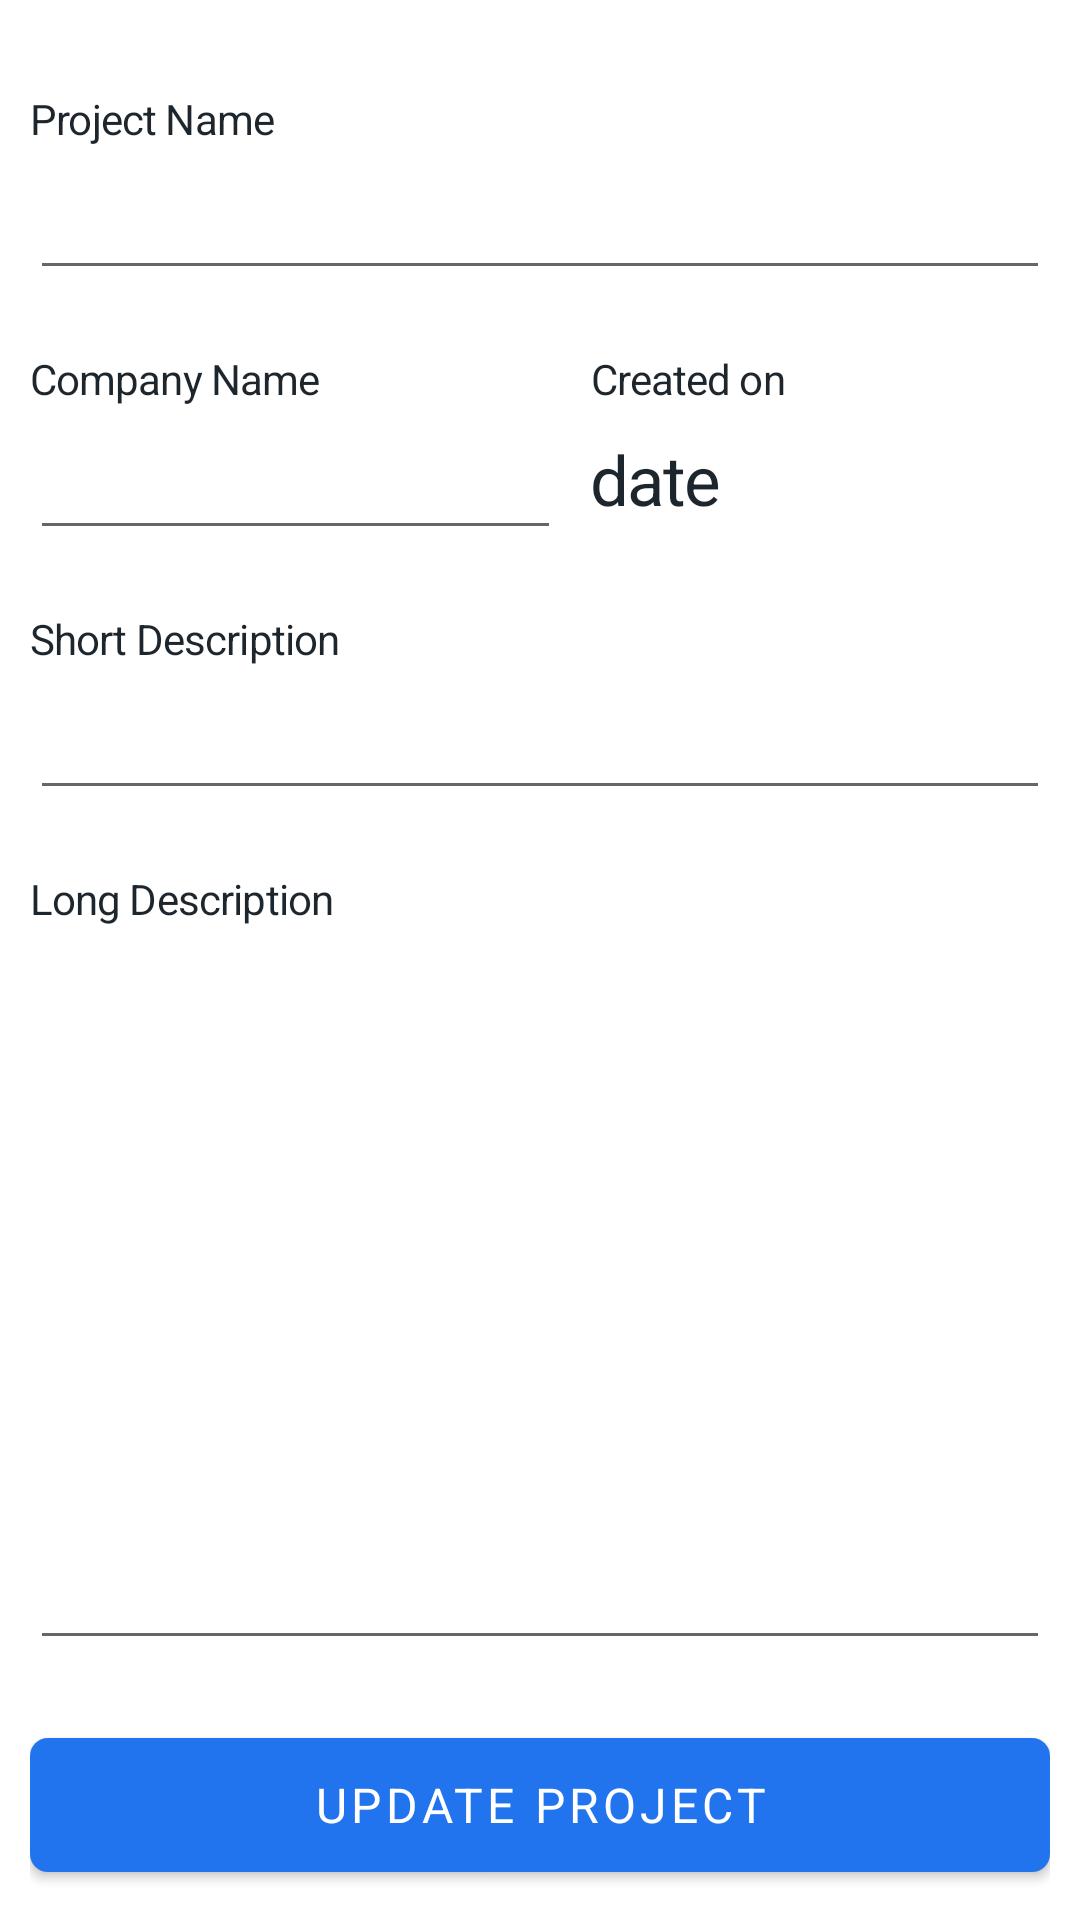

Write the Android layout XML for this screen, with the resource values it uses.
<!-- AndroidManifest.xml: application theme Theme.NiramaiAssignment -->
<!-- res/layout/activity_update_details.xml -->
<?xml version="1.0" encoding="utf-8"?>
<androidx.constraintlayout.widget.ConstraintLayout xmlns:android="http://schemas.android.com/apk/res/android"
    xmlns:app="http://schemas.android.com/apk/res-auto"
    xmlns:tools="http://schemas.android.com/tools"
    android:layout_width="match_parent"
    android:layout_height="match_parent"
    android:padding="10dp"
    tools:context=".ui.updatedetails.UpdateDetailsActivity">

    <TextView
        android:id="@+id/labelProjectName"
        style="@style/TextViewHeader4"
        android:layout_width="wrap_content"
        android:layout_marginTop="20dp"
        android:layout_height="wrap_content"
        android:text="@string/project_name"
        app:layout_constraintStart_toStartOf="parent"
        app:layout_constraintTop_toTopOf="parent" />

    <EditText
        android:id="@+id/etProjectName"
        style="@style/EditText1"
        android:layout_width="match_parent"
        android:layout_height="wrap_content"
        android:inputType="textCapWords"
        app:layout_constraintTop_toBottomOf="@id/labelProjectName" />

    <TextView
        android:id="@+id/labelCompanyName"
        style="@style/TextViewHeader4"
        android:layout_marginTop="20dp"
        android:layout_width="wrap_content"
        android:layout_height="wrap_content"
        android:text="@string/company_name"
        app:layout_constraintStart_toStartOf="parent"
        app:layout_constraintTop_toBottomOf="@id/etProjectName" />

    <EditText
        android:id="@+id/etCompanyName"
        style="@style/EditText1"
        android:layout_width="0dp"
        android:layout_height="wrap_content"
        android:layout_marginEnd="10dp"
        android:inputType="textCapWords"
        app:layout_constraintTop_toBottomOf="@id/labelCompanyName"
        app:layout_constraintStart_toStartOf="parent"
        app:layout_constraintEnd_toStartOf="@id/guideVertical"/>

    <TextView
        android:id="@+id/labelDate"
        style="@style/TextViewHeader4"
        android:layout_width="wrap_content"
        android:layout_height="wrap_content"
        android:text="@string/created_on"
        app:layout_constraintBottom_toBottomOf="@id/labelCompanyName"
        app:layout_constraintStart_toEndOf="@id/guideVertical"
        app:layout_constraintTop_toTopOf="@id/labelCompanyName" />

    <TextView
        android:id="@+id/textDate"
        style="@style/TextViewDate"
        android:layout_width="0dp"
        android:text="date"
        android:layout_height="wrap_content"
        app:layout_constraintEnd_toEndOf="parent"
        android:gravity="start|center_vertical"
        app:layout_constraintStart_toEndOf="@id/guideVertical"
        app:layout_constraintTop_toBottomOf="@id/labelDate"
        app:layout_constraintBottom_toBottomOf="@id/etCompanyName"/>

    <TextView
        android:id="@+id/labelShortDesc"
        style="@style/TextViewHeader4"
        android:layout_width="wrap_content"
        android:layout_marginTop="20dp"
        android:layout_height="wrap_content"
        android:text="@string/short_description"
        app:layout_constraintStart_toStartOf="parent"
        app:layout_constraintTop_toBottomOf="@id/etCompanyName" />

    <EditText
        android:id="@+id/etShortDesc"
        style="@style/EditText1"
        android:layout_width="match_parent"
        android:layout_height="wrap_content"
        android:inputType="textCapSentences"
        app:layout_constraintTop_toBottomOf="@id/labelShortDesc" />

    <TextView
        android:id="@+id/labelLongDesc"
        style="@style/TextViewHeader4"
        android:layout_width="wrap_content"
        android:layout_marginTop="20dp"
        android:layout_height="wrap_content"
        android:text="@string/long_description"
        app:layout_constraintStart_toStartOf="parent"
        app:layout_constraintTop_toBottomOf="@id/etShortDesc" />

    <EditText
        android:id="@+id/etLongDesc"
        style="@style/EditText1"
        android:layout_width="match_parent"
        android:layout_height="0dp"
        android:inputType="textCapSentences"
        android:gravity="start|top"
        app:layout_constraintTop_toBottomOf="@id/labelLongDesc"
        app:layout_constraintBottom_toTopOf="@id/updateProject"/>

    <com.google.android.material.button.MaterialButton
        android:id="@+id/updateProject"
        style="@style/BlueButton"
        android:layout_width="match_parent"
        android:layout_height="0dp"
        android:layout_marginTop="20dp"
        android:layout_marginBottom="0dp"
        android:text="@string/update_project"
        app:layout_constraintDimensionRatio="5.98"
        app:layout_constraintEnd_toEndOf="parent"
        app:layout_constraintStart_toStartOf="parent"
        app:layout_constraintTop_toBottomOf="@+id/etLongDesc"
        app:layout_constraintBottom_toBottomOf="parent"
        app:rippleColor="@color/white" />

    <androidx.constraintlayout.widget.Guideline
        android:id="@+id/guideVertical"
        android:layout_width="wrap_content"
        android:layout_height="wrap_content"
        android:orientation="vertical"
        app:layout_constraintGuide_percent="0.55" />

</androidx.constraintlayout.widget.ConstraintLayout>
<!-- resources referenced by this layout -->
<resources>
  <color name="white">#FFFFFFFF</color>
  <string name="company_name">Company Name</string>
  <string name="created_on">Created on</string>
  <string name="long_description">Long Description</string>
  <string name="project_name">Project Name</string>
  <string name="short_description">Short Description</string>
  <string name="update_project">UPDATE PROJECT</string>
  <style name="BlueButton" parent="TextAppearance.MaterialComponents.Button">
          <item name="fontFamily">@font/ibm_plex_sans_semi_bold</item>
          <item name="android:textSize">16sp</item>
          <item name="android:textColor">@color/white</item>
          <item name="android:gravity">center</item>
          <item name="cornerRadius">6dp</item>
          <item name="backgroundTint">@color/royalBlue</item>
      </style>
  <style name="EditText1" parent="Widget.AppCompat.EditText">
          <item name="fontFamily">@font/ibm_plex_sans</item>
          <item name="android:textSize">23sp</item>
          <item name="android:textColor">@color/ebonyClay</item>
          <item name="android:textColorHint">@color/nepal</item>
          <item name="android:letterSpacing">-0.03</item>
          <item name="android:lineSpacingExtra">12.5sp</item>
      </style>
  <style name="TextViewDate" parent="Widget.MaterialComponents.TextView">
          <item name="fontFamily">@font/ibm_plex_sans</item>
          <item name="android:textSize">23sp</item>
          <item name="android:textColor">@color/ebonyClay</item>
          <item name="android:textColorHint">@color/nepal</item>
          <item name="android:letterSpacing">-0.03</item>
          <item name="android:lineSpacingExtra">12.5sp</item>
      </style>
  <style name="TextViewHeader4" parent="Widget.MaterialComponents.TextView">
          <item name="fontFamily">@font/ibm_plex_sans_semi_bold</item>
          <item name="android:textSize">14sp</item>
          <item name="android:textColor">@color/ebonyClay</item>
          <item name="android:letterSpacing">-0.02</item>
      </style>
  <style name="Theme.NiramaiAssignment" parent="Theme.MaterialComponents.DayNight.DarkActionBar">
          
          <item name="colorPrimary">@color/purple_500</item>
          <item name="colorPrimaryVariant">@color/purple_700</item>
          <item name="colorOnPrimary">@color/white</item>
          
          <item name="colorSecondary">@color/teal_200</item>
          <item name="colorSecondaryVariant">@color/teal_700</item>
          <item name="colorOnSecondary">@color/black</item>
          
          <item name="android:statusBarColor" tools:targetApi="l">?attr/colorPrimaryVariant</item>
          
      </style>
  <color name="royalBlue">#2174EE</color>
  <color name="ebonyClay">#1D252D</color>
  <color name="nepal">#8BA6C1</color>
  <color name="purple_500">#FF6200EE</color>
  <color name="purple_700">#FF3700B3</color>
  <color name="teal_200">#FF03DAC5</color>
  <color name="teal_700">#FF018786</color>
  <color name="black">#FF000000</color>
</resources>
